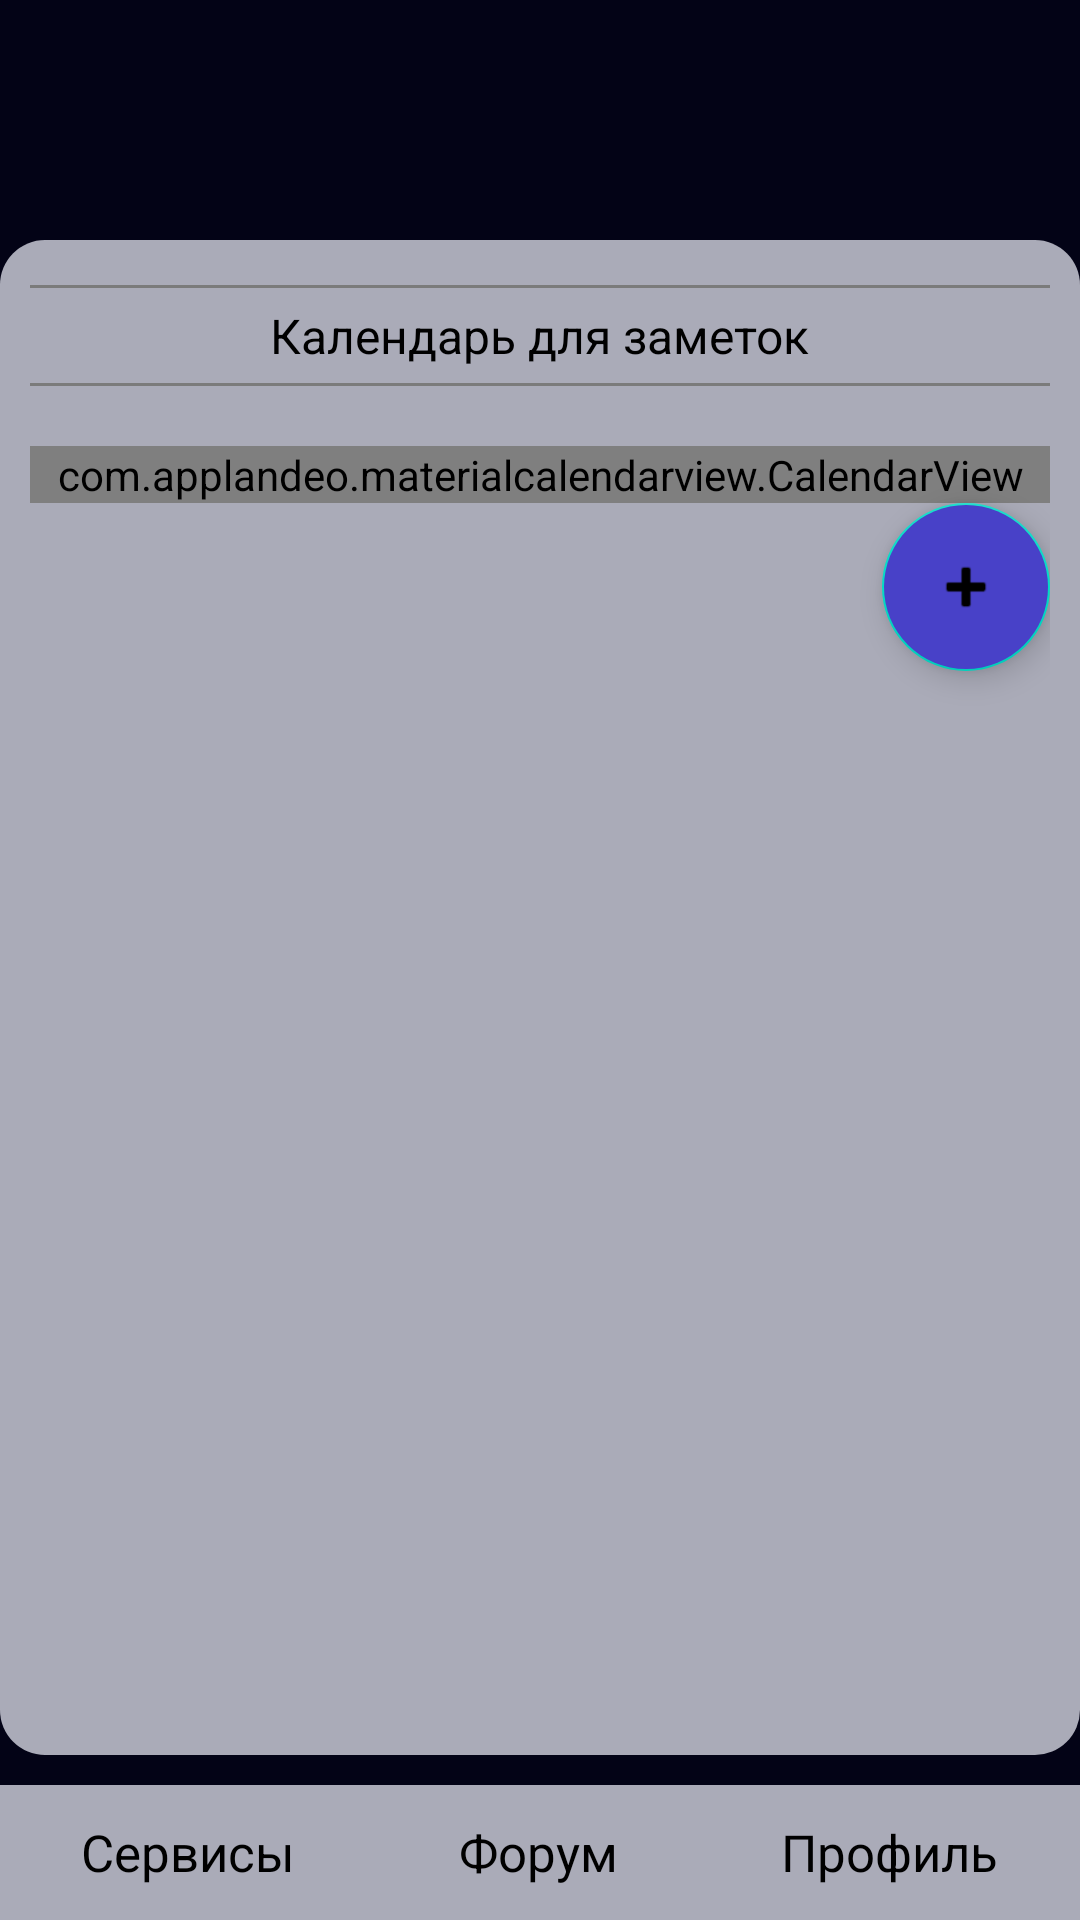

Here is an Android app screen rendered from its layout file. Give the layout XML and the strings, colors and styles it references.
<!-- AndroidManifest.xml: application theme Theme.MyAquarium -->
<!-- res/layout/activity_calendar.xml -->
<?xml version="1.0" encoding="utf-8"?>
<RelativeLayout xmlns:android="http://schemas.android.com/apk/res/android"
    xmlns:app="http://schemas.android.com/apk/res-auto"
    xmlns:tools="http://schemas.android.com/tools"
    android:layout_width="match_parent"
    android:layout_height="match_parent"
    android:background="@color/mainColor"
    tools:context=".Calendar">

    <LinearLayout
        android:id="@+id/header"
        android:layout_width="match_parent"
        android:layout_height="wrap_content"
        tools:ignore="MissingConstraints">

        <include
            android:id="@+id/toolbar"
            layout="@layout/toolbar" />
    </LinearLayout>


    <LinearLayout
        android:layout_width="match_parent"
        android:layout_height="match_parent"
        android:layout_above="@+id/include"
        android:layout_below="@+id/header"
        android:layout_marginTop="10dp"
        android:layout_marginBottom="10dp"
        android:background="@drawable/layout"
        android:orientation="vertical"
        android:paddingStart="10dp"
        android:paddingEnd="10dp"
        tools:ignore="UselessParent">

        <View
            android:layout_width="match_parent"
            android:layout_height="1dp"
            android:layout_marginTop="15dp"
            android:layout_marginBottom="5dp"
            android:background="#7b7b7b" />

        <LinearLayout
            android:layout_width="match_parent"
            android:layout_height="wrap_content"
            android:layout_gravity="center_vertical"
            android:gravity="center_horizontal|center_vertical"
            android:orientation="horizontal">

            <TextView
                android:layout_width="wrap_content"
                android:layout_height="wrap_content"
                android:gravity="center_horizontal"
                android:text="@string/service_calendar_title"
                android:textColor="@color/black"
                android:textSize="16sp" />
        </LinearLayout>

        <View
            android:id="@+id/view"
            android:layout_width="match_parent"
            android:layout_height="1dp"
            android:layout_marginTop="5dp"
            android:layout_marginBottom="5dp"
            android:background="#7b7b7b" />

        <LinearLayout
            android:layout_width="match_parent"
            android:layout_height="match_parent"
            android:layout_marginTop="15dp"
            android:orientation="vertical">

            <com.applandeo.materialcalendarview.CalendarView
                android:id="@+id/calendarView"
                android:layout_width="match_parent"
                android:layout_height="wrap_content"
                app:abbreviationsBarColor="@color/menuColor"
                app:headerColor="@color/menuColor"
                app:headerLabelColor="@color/black"
                app:pagesColor="@color/menuColor"
                app:selectionColor="@color/reg" />

            <com.google.android.material.floatingactionbutton.FloatingActionButton
                android:id="@+id/fab"
                android:layout_width="wrap_content"
                android:layout_height="wrap_content"
                android:layout_gravity="bottom|end"
                android:backgroundTint="@color/regPress"
                android:src="@android:drawable/ic_input_add"
                tools:ignore="ContentDescription" />
        </LinearLayout>

    </LinearLayout>


    <include
        android:id="@+id/include"
        layout="@layout/menu"
        android:layout_width="wrap_content"
        android:layout_height="45dp"
        android:layout_alignParentBottom="true" />

</RelativeLayout>
<!-- res/layout/toolbar.xml (included above) -->
<?xml version="1.0" encoding="utf-8"?>
<androidx.appcompat.widget.Toolbar xmlns:android="http://schemas.android.com/apk/res/android"
    xmlns:app="http://schemas.android.com/apk/res-auto"
    android:id="@+id/toolbar"
    android:layout_marginTop="20dp"
    android:layout_width="match_parent"
    android:layout_height="50dp"
    android:background="@color/mainColor"
    app:theme="@style/Toolbar"
    android:gravity="center_vertical">

    <TextView
        android:id="@+id/title"
        android:layout_width="wrap_content"
        android:layout_height="wrap_content"
        android:textColor="@color/white"
        android:layout_gravity="center"
        android:textSize="25sp" />

</androidx.appcompat.widget.Toolbar>
<!-- res/layout/menu.xml (included above) -->
<?xml version="1.0" encoding="utf-8"?>
<RelativeLayout xmlns:android="http://schemas.android.com/apk/res/android"
    xmlns:app="http://schemas.android.com/apk/res-auto"
    xmlns:tools="http://schemas.android.com/tools"
    android:layout_width="match_parent"
    android:layout_gravity="bottom"
    android:layout_height="45dp">

    <LinearLayout
        android:layout_width="match_parent"
        android:layout_height="45dp"
        android:layout_alignParentBottom="true"
        android:foregroundGravity="bottom"
        android:background="@color/menuColor"
        android:gravity="center_horizontal"
        android:orientation="horizontal"
        app:layout_constraintEnd_toEndOf="parent"
        app:layout_constraintStart_toStartOf="parent"
        tools:ignore="MissingConstraints">

        <TextView
            android:id="@+id/service"
            android:layout_width="wrap_content"
            android:layout_height="match_parent"
            android:gravity="center"
            android:linksClickable="true"
            android:layout_weight="1"
            android:text="@string/service_text"
            android:textColor="@color/black"
            android:textSize="17sp" />

        <TextView
            android:id="@+id/forum"
            android:layout_width="wrap_content"
            android:layout_height="match_parent"
            android:gravity="center"
            android:linksClickable="true"
            android:layout_weight="1"
            android:text="@string/forum_text"
            android:textColor="@color/black"
            android:textSize="17sp" />

        <TextView
            android:id="@+id/profile"
            android:layout_width="wrap_content"
            android:layout_height="match_parent"
            android:gravity="center"
            android:linksClickable="true"
            android:layout_weight="1"
            android:text="@string/profile_text"
            android:textColor="@color/black"
            android:textSize="17sp" />
    </LinearLayout>

</RelativeLayout>
<!-- resources referenced by this layout -->
<resources>
  <color name="black">#FF000000</color>
  <color name="mainColor">#030316</color>
  <color name="menuColor">#AAABB8</color>
  <color name="reg">#1810a9</color>
  <color name="regPress">#4841C8</color>
  <color name="white">#FFFFFFFF</color>
  <!-- drawable layout (drawable) -->
  <?xml version="1.0" encoding="utf-8"?>
  <shape xmlns:android="http://schemas.android.com/apk/res/android">
      <solid
          android:color="@color/menuColor"
          />
      <corners android:radius="15dp"/>
      <padding android:left="0dp" android:top="0dp" android:right="0dp" android:bottom="0dp" />
  </shape>
  <string name="forum_text">Форум</string>
  <string name="profile_text">Профиль</string>
  <string name="service_calendar_title">Календарь для заметок</string>
  <string name="service_text">Сервисы</string>
  <style name="Toolbar" parent="@style/ThemeOverlay.AppCompat.ActionBar">
          <item name="titleTextColor">@color/white</item>
          <item name="colorControlNormal">@color/white</item>
      </style>
  <style name="Theme.MyAquarium" parent="Theme.MaterialComponents.DayNight.NoActionBar">
          <item name="android:windowFullscreen">true</item>
      </style>
</resources>
